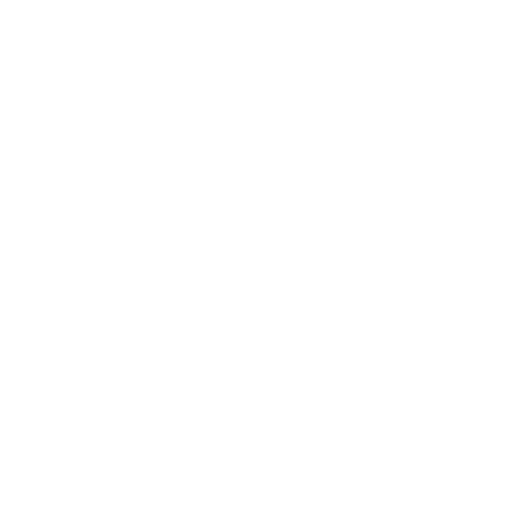
t = 0.00 s
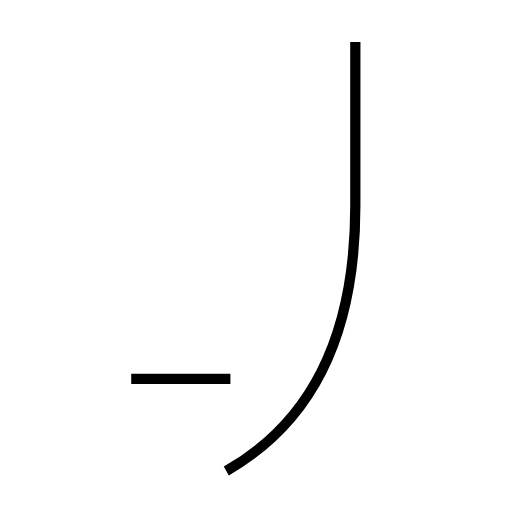
t = 1.68 s
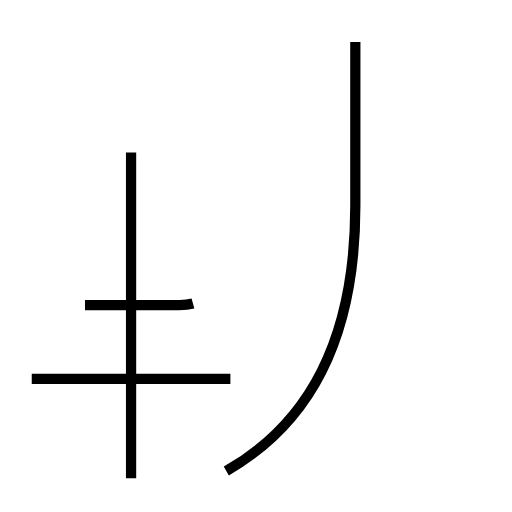
t = 3.24 s
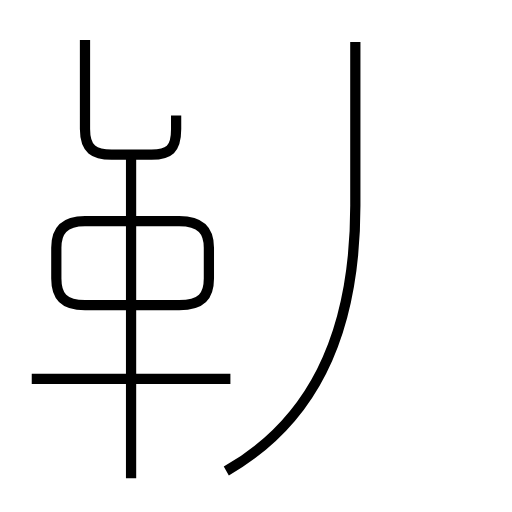
t = 4.86 s
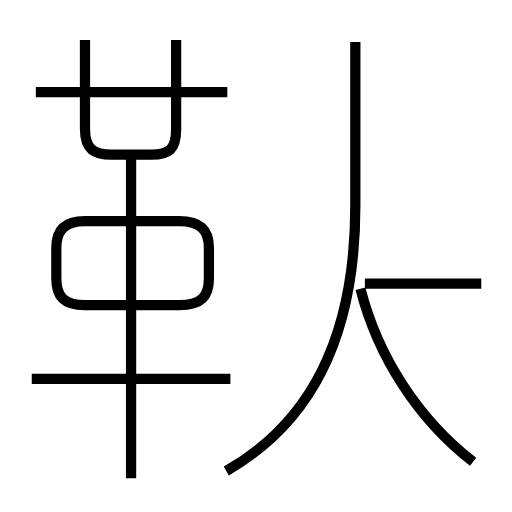
t = 6.60 s
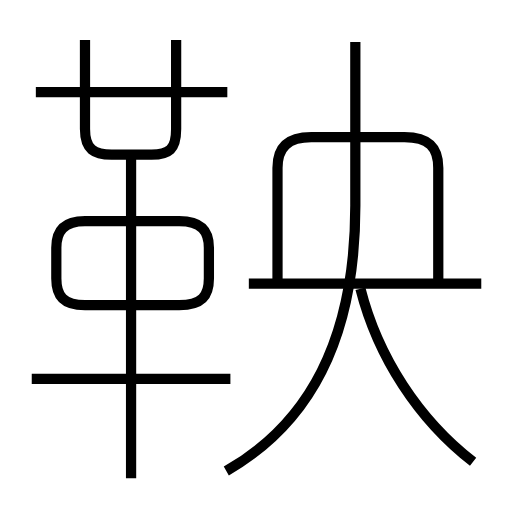
t = 8.21 s

The animated SVG that drew these frames (rendered in a browser with its animation timeline set to each time). Animation: 9 SMIL elements (animate=9); one cycle of 8.21 s.

<?xml version='1.0' encoding='utf-8'?>
<svg viewBox="0.0 -6.0 50.0 50.0" version="1.1" xmlns="http://www.w3.org/2000/svg"><rect x="-1000" y="-1000" width="2000" height="2000" stroke="white" fill="white" /><g style="fill:none;stroke:#000000;stroke-width:1"><path d="M 22.1 2.0 C 30.1 -2.6 34.7 -10.7 34.7 -23.9 L 34.7 -39.9 " transform="translate(0.0 38.0)" stroke-dasharray="46.31382438585126" stroke-dashoffset="46.31382438585126"><animate attributeName="stroke-dashoffset" from="46.31382438585126" to="0" dur="1.3894147315755379s" begin="0s; anim_end.end" fill="freeze" id="anim0" /></path><path d="M 22.5 -7.0 L 3.1 -7.0 " transform="translate(0.0 38.0)" stroke-dasharray="19.4" stroke-dashoffset="19.4"><animate attributeName="stroke-dashoffset" from="19.4" to="0" dur="0.582s" begin="anim0.end" fill="freeze" id="anim1" /></path><path d="M 12.8 2.7 L 12.8 -29.1 " transform="translate(0.0 38.0)" stroke-dasharray="31.8" stroke-dashoffset="31.8"><animate attributeName="stroke-dashoffset" from="31.8" to="0" dur="0.954s" begin="anim1.end" fill="freeze" id="anim2" /></path><path d="M 8.3 -14.2 L 17.5 -14.2 C 19.7 -14.2 20.4 -15.1 20.4 -16.8 L 20.4 -19.8 C 20.4 -21.4 19.7 -22.4 17.5 -22.4 L 8.3 -22.4 C 6.2 -22.4 5.5 -21.4 5.5 -19.8 L 5.5 -16.8 C 5.5 -15.1 6.2 -14.2 8.3 -14.2 Z " transform="translate(0.0 38.0)" stroke-dasharray="42.25488415565577" stroke-dashoffset="42.25488415565577"><animate attributeName="stroke-dashoffset" from="42.25488415565577" to="0" dur="1.267646524669673s" begin="anim2.end" fill="freeze" id="anim3" /></path><path d="M 8.3 -40.1 L 8.3 -31.4 C 8.3 -29.4 9.2 -28.9 10.9 -28.9 L 14.8 -28.9 C 16.5 -28.9 17.2 -29.4 17.2 -31.4 L 17.2 -40.1 " transform="translate(0.0 38.0)" stroke-dasharray="29.601306729438267" stroke-dashoffset="29.601306729438267"><animate attributeName="stroke-dashoffset" from="29.601306729438267" to="0" dur="0.888039201883148s" begin="anim3.end" fill="freeze" id="anim4" /></path><path d="M 46.2 1.1 C 40.9 -3.0 36.9 -9.1 35.2 -15.8 " transform="translate(0.0 38.0)" stroke-dasharray="20.530746427238803" stroke-dashoffset="20.530746427238803"><animate attributeName="stroke-dashoffset" from="20.530746427238803" to="0" dur="0.6159223928171641s" begin="anim4.end" fill="freeze" id="anim5" /></path><path d="M 22.2 -35.0 L 3.5 -35.0 " transform="translate(0.0 38.0)" stroke-dasharray="18.7" stroke-dashoffset="18.7"><animate attributeName="stroke-dashoffset" from="18.7" to="0" dur="0.5609999999999999s" begin="anim5.end" fill="freeze" id="anim6" /></path><path d="M 47.0 -16.3 L 24.3 -16.3 " transform="translate(0.0 38.0)" stroke-dasharray="22.7" stroke-dashoffset="22.7"><animate attributeName="stroke-dashoffset" from="22.7" to="0" dur="0.6809999999999999s" begin="anim6.end" fill="freeze" id="anim7" /></path><path d="M 42.8 -16.1 L 42.8 -27.6 C 42.8 -29.6 41.9 -30.6 39.5 -30.6 L 30.4 -30.6 C 28.1 -30.6 27.1 -29.6 27.1 -27.6 L 27.1 -16.1" transform="translate(0.0 38.0)" stroke-dasharray="42.40055490745379" stroke-dashoffset="42.40055490745379"><animate attributeName="stroke-dashoffset" from="42.40055490745379" to="0" dur="1.2720166472236136s" begin="anim7.end" fill="freeze" id="anim_end" /></path></g></svg>
